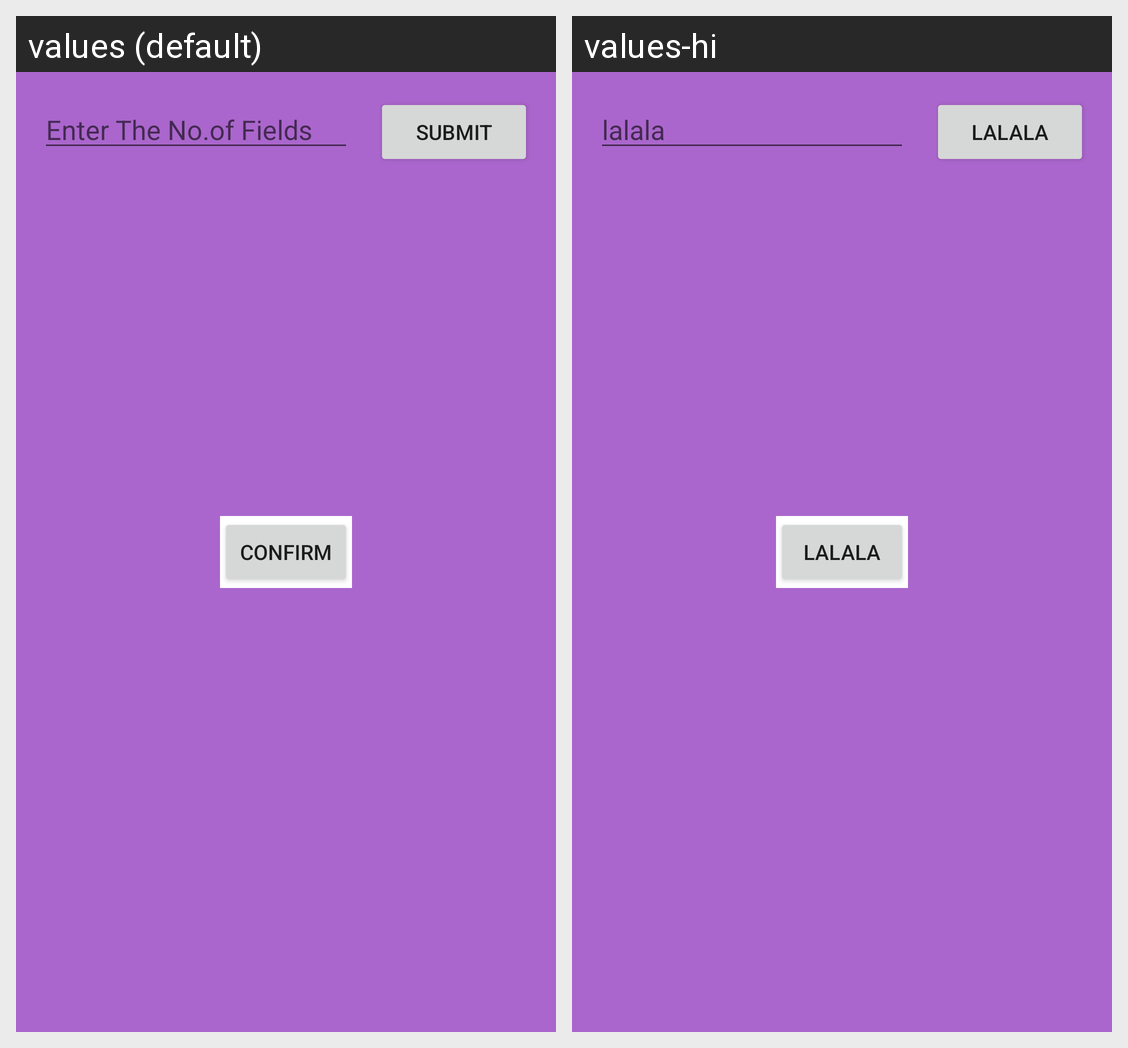

Translations of the strings shown on this Android screen, per locale in the grid:
Android screen res/layout/activity_cbse.xml rendered under 2 locales, left to right: values (default), values-hi. Device: Nexus 5 (rendered at 1080×1920; each locale shown at half size, 540×960, under a caption strip naming it); theme AppTheme.
Strings drawn on this screen, with the default value and each locale's value (text and hints the layout hard-codes, and strings that could not be matched under every locale, appear in the picture but are not listed):

fields_num
  values: Enter The No.of Fields
  values-hi: lalala

submit
  values: SUBMIT
  values-hi: lalala

confirm
  values: CONFIRM
  values-hi: lalala
